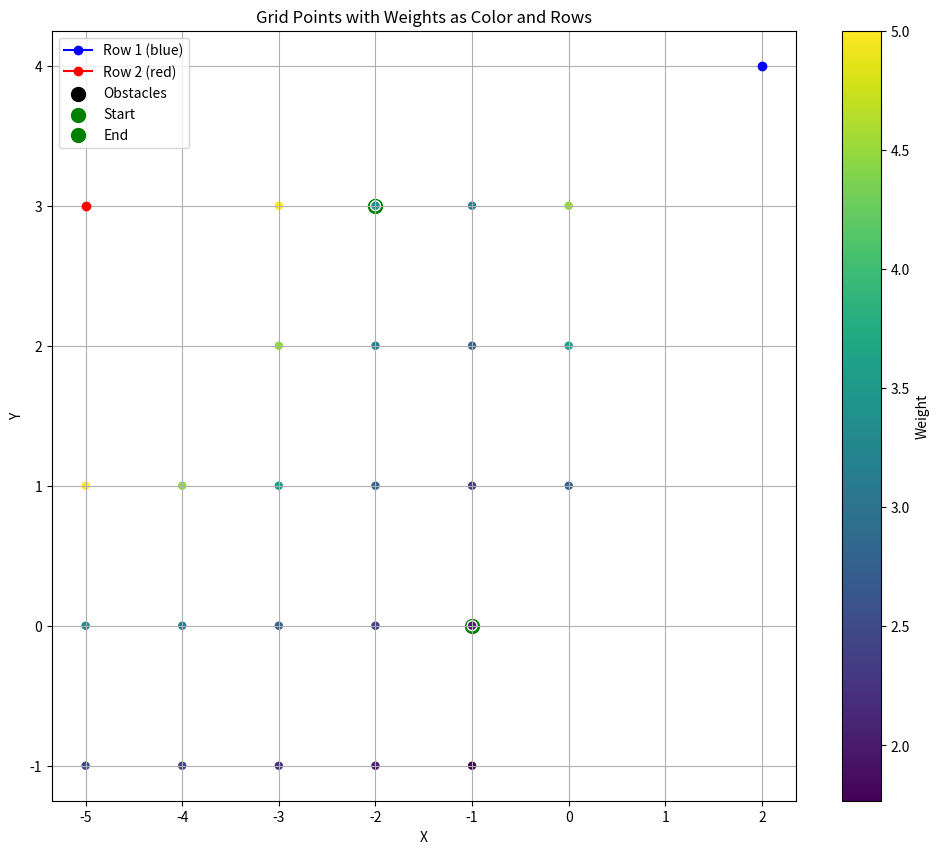

This figure's Python source:
import numpy as np
import matplotlib.pyplot as plt
from scipy.interpolate import interp1d
from matplotlib.colors import Normalize
from matplotlib import cm

def generate_points(num_points, start, end, noise_level, min_distance, num_random_points):
    """
    Generate noisy linear points for two rows and random points constrained between these rows.

    Parameters:
    - num_points (int): Number of points to generate for each row.
    - start (float): The start value for the x-coordinate of the linear points.
    - end (float): The end value for the x-coordinate of the linear points.
    - noise_level (float): The range of noise to add to each coordinate of the linear points.
    - min_distance (float): Minimum distance between adjacent noisy points in each row.
    - num_random_points (int): Number of random scatter points to generate between the two rows.

    Returns:
    - blue_row (numpy.ndarray): Array of shape (num_points, 2) containing the noisy linear points for Row 1.
    - red_row (numpy.ndarray): Array of shape (num_points, 2) containing the noisy linear points for Row 2.
    - random_points (numpy.ndarray): Array of shape (num_random_points, 2) containing the random points constrained between Row 1 and Row 2.
    """
    
    def generate_noisy_linear_points(num_points, start, end, noise_level, min_distance):
        x = np.linspace(start, end, num_points)
        y = np.linspace(start, end, num_points)

        # Add random noise
        x_noise = np.round(np.random.uniform(-noise_level, noise_level, num_points),3)
        y_noise = np.round(np.random.uniform(-noise_level, noise_level, num_points),3)

        x_noisy = x + x_noise
        y_noisy = y + y_noise

        # Ensure minimum distance between points
        points = np.column_stack((x_noisy, y_noisy))

        def distance(p1, p2):
            return np.linalg.norm(p1 - p2)

        def filter_points(points, min_distance):
            filtered_points = [points[0]]
            for point in points[1:]:
                if distance(filtered_points[-1], point) >= min_distance:
                    filtered_points.append(point)
            return np.array(filtered_points)

        return filter_points(points, min_distance)

    def scatter_random_points_between_rows(x_range, num_random_points, min_distance, blue_row, red_row):
        x_random = np.random.uniform(x_range[0], x_range[1], num_random_points)
        y_random = np.random.uniform(x_range[0], x_range[1], num_random_points)

        # Interpolate the y-values of blue_row (red line) and red_row (blue line)
        interp_blue_row = interp1d(blue_row[:, 0], blue_row[:, 1], bounds_error=False, fill_value="extrapolate")
        interp_red_row = interp1d(red_row[:, 0], red_row[:, 1], bounds_error=False, fill_value="extrapolate")

        # Get the corresponding y-values for blue_row (below) and red_row (above)
        y_blue_row = interp_blue_row(x_random)
        y_red_row = interp_red_row(x_random)

        # Ensure random points are above blue_row and below red_row
        valid_indices = (y_random > y_blue_row) & (y_random < y_red_row)
        valid_points = np.column_stack((x_random[valid_indices], y_random[valid_indices]))

        # Function to calculate distance between two points
        def distance(p1, p2):
            return np.linalg.norm(p1 - p2)

        # Filter points based on the minimum distance
        def filter_points(points, min_distance):
            if len(points) == 0:
                return points
            filtered_points = [points[0]]
            for point in points[1:]:
                if all(distance(point, filtered_point) >= min_distance for filtered_point in filtered_points):
                    filtered_points.append(point)
            return np.array(filtered_points)

        # Ensure minimum distance between valid points
        return filter_points(valid_points, min_distance)

    # Generate noisy points for the first row
    blue_row = generate_noisy_linear_points(num_points, start, end, noise_level, min_distance)

    # Generate noisy points for the second row (parallel but offset)
    red_row = generate_noisy_linear_points(num_points, start, end, noise_level, min_distance)

    # Apply an offset to the second row
    red_row[:, 1] += 20  # Offset by 20 units vertically to ensure separation

    # Define x_range for random points
    x_range = (start, end)

    # Generate random points with minimum distance constraint that are between the two rows
    random_points = scatter_random_points_between_rows(x_range, num_random_points, min_distance, blue_row, red_row)

    return blue_row, red_row, random_points

# Example weight function
def inverse_distance_weight(distance):
    return 10 / (distance)

def generate_grid_and_weights(blue_row, red_row, obs, spacing=1, exclusion_radius=0, weight_function=inverse_distance_weight):
    """
    Generate a grid of points spaced `spacing` units apart between two rows and calculate their weights,
    excluding points within `exclusion_radius` units of any obstacles.
    """
    
    def compute_distance(point1, point2):
        return np.linalg.norm(point1 - point2)

    # Check if both blue_row and red_row are empty
    if blue_row.size == 0 and red_row.size == 0:
        pass  # No points to process
        return np.array([]), np.array([])  # Return empty arrays for grid points and weights
    


    # Check if blue_row or red_row has only one entry
    if blue_row.shape[0] == 1 and red_row.shape[0] > 1:
        # Make blue_row parallel to red_row
        offset = blue_row[0, 1] - red_row[0, 1]
        interp_red_row = interp1d(red_row[:, 0], red_row[:, 1], bounds_error=False, fill_value="extrapolate")
        interp_blue_row = lambda x: interp_red_row(x) + offset

    elif red_row.shape[0] == 1 and blue_row.shape[0] > 1:
        # Make red_row parallel to blue_row
        offset = red_row[0, 1] - blue_row[0, 1]
        interp_blue_row = interp1d(blue_row[:, 0], blue_row[:, 1], bounds_error=False, fill_value="extrapolate")
        interp_red_row = lambda x: interp_blue_row(x) + offset

    elif (blue_row.shape[0] == 1 and red_row.shape[0] == 1) or ((blue_row.shape[0] == 0) ^ (red_row.shape[0] == 0)):
        # Define line from (0, 0) to the blue or red point
        if blue_row.shape[0] > 0:
            blue_point = blue_row[0]
            start_point = np.array([0, 0])
            direction_vector = blue_point - start_point
            slope = direction_vector[1] / direction_vector[0] if direction_vector[0] != 0 else float('inf')

            # Define interpolation functions with a 15m boundary above the line
            def interpolate_above_line(x, offset):
                return slope * x + offset

            interp_blue_row = lambda x: interpolate_above_line(x, 0)
            interp_red_row = lambda x: interpolate_above_line(x, 15)

        elif red_row.shape[0] > 0:
            red_point = red_row[0]
            start_point = np.array([0, 0])
            direction_vector = red_point - start_point
            slope = direction_vector[1] / direction_vector[0] if direction_vector[0] != 0 else float('inf')

            # Define interpolation functions with a 15m boundary below the line
            def interpolate_below_line(x, offset):
                return slope * x + offset

            interp_blue_row = lambda x: interpolate_below_line(x, -15)
            interp_red_row = lambda x: interpolate_below_line(x, 0)


    else:
        # Define interpolation functions for both rows as usual
        interp_blue_row = interp1d(blue_row[:, 0], blue_row[:, 1], bounds_error=False, fill_value="extrapolate")
        interp_red_row = interp1d(red_row[:, 0], red_row[:, 1], bounds_error=False, fill_value="extrapolate")

    if blue_row.shape[0] == 0:
        x_min = min(red_row[:, 0].min(),-1)
        y_min = min(red_row[:, 1].min(),-1)
        if red_row.shape[0] == 1:
            x_max = red_row[:, 0].max() + 10
            y_max = red_row[:, 1].max() + 10
        else:
            x_max = red_row[:, 0].max() 
            y_max = red_row[:, 1].max()
    elif red_row.shape[0] == 0:
        x_min = min(blue_row[:, 0].min(),-1)
        y_min = min(blue_row[:, 1].min(),-1)
        if blue_row.shape[0] == 1:
            x_max = blue_row[:, 0].max() + 10
            y_max = blue_row[:, 1].max() + 10
        else:
            x_max = blue_row[:, 0].max()
            y_max = blue_row[:, 1].max()
            
    else:
        # Define the x and y range for the grid
        x_min = min(blue_row[:, 0].min(), red_row[:, 0].min(),-1)
        x_max = max(blue_row[:, 0].max(), red_row[:, 0].max())
        y_min = min(blue_row[:, 1].min(), red_row[:, 1].min(),-1)
        y_max = max(blue_row[:, 1].max(), red_row[:, 1].max())

    # Generate x and y coordinates for the grid
    x_coords = np.arange(x_min, x_max, spacing)
    y_coords = np.arange(y_min, y_max, spacing)

    # Create a grid of x and y coordinates
    grid_x, grid_y = np.meshgrid(x_coords, y_coords)

    # Flatten the grid for processing
    grid_x = grid_x.flatten()
    grid_y = grid_y.flatten()

    # Filter points to be between the rows
    y_blue_row = interp_blue_row(grid_x)
    y_red_row = interp_red_row(grid_x)
    valid_indices = (grid_y > y_blue_row) & (grid_y < y_red_row)
    valid_grid_points = np.column_stack((grid_x[valid_indices], grid_y[valid_indices]))

    # Combine rows into a single obstacle array
    # Combine rows into a single obstacle array with dimension checks
    obstacles = []
    if blue_row.size > 0:
        obstacles.append(blue_row)
    if red_row.size > 0:
        obstacles.append(red_row)
    if obs.size > 0:
        obstacles.append(obs)

    # Stack obstacles if there are any valid rows
    if obstacles:
        obstacles = np.vstack(obstacles)
    else:
        obstacles = np.empty((0, 2))  # Create an empty array if no obstacles

    # Calculate weights for each valid grid point, excluding points within the exclusion radius
    valid_grid_points_filtered = []
    weights = []
    
    for grid_point in valid_grid_points:
        distances = np.array([compute_distance(grid_point, obstacle) for obstacle in obstacles])
        min_distance = np.min(distances)

        if min_distance <= exclusion_radius:
            continue
        if weight_function:
            weight = weight_function(min_distance)
            valid_grid_points_filtered.append(grid_point)
            weights.append(weight)

    return np.round(np.array(valid_grid_points_filtered), 3), np.array(weights)

def find_start_end_points(grid_points, blue_row, red_row):
    def find_nearest_point(grid_points, point):
        distances = np.linalg.norm(grid_points - point, axis=1)
        nearest_index = np.argmin(distances)
        return grid_points[nearest_index]

    def find_furthest_point(grid_points, reference_point):
        distances = np.linalg.norm(grid_points - reference_point, axis=1)
        furthest_index = np.argmax(distances)
        return grid_points[furthest_index]

    # Set the start point as the closest grid point to (0, 0)
    start_point = find_nearest_point(grid_points, np.array([0, 0]))

    # Combine blue_row and red_row for obstacle checking
    obs = []
    if blue_row.size > 0:
        obs.append(blue_row)
    if red_row.size > 0:
        obs.append(red_row)

    # Flatten the list of obstacles into a single array for distance calculations
    if obs:
        obs = np.vstack(obs)
    else:
        obs = np.empty((0, 2))  # Create an empty array if no obstacles

    # Check the number of entries in blue_row and red_row
    blue_count = blue_row.shape[0]
    red_count = red_row.shape[0]

    # If either blue_row or red_row has one entry or less
    if (blue_count <= 1 and red_count > 1) or (red_count <= 1 and blue_count > 1):
        # Find the furthest point from (0, 0) that is at least 4m away from any obstacles
        valid_end_points = []

        distance_between_bouys = np.linalg.norm(blue_row[0] - red_row[0])

        for point in grid_points:
            distances_to_obs = np.array([np.linalg.norm(point - obstacle) for obstacle in obs])
            if np.all(distances_to_obs >= distance_between_bouys/2):  # Check if the point is at least 4m away from all obstacles
                valid_end_points.append(point)

        if valid_end_points:
            valid_end_points = np.array(valid_end_points)
            end_point = find_furthest_point(valid_end_points, np.array([0, 0]))  # Furthest valid point
        else:
            end_point = start_point  # Fallback if no valid points
    elif ((blue_count < 1) ^ (red_count < 1)):
        # Find the furthest point from (0, 0) that is at least 4m away from any obstacles
        valid_end_points = []

        for point in grid_points:
            distances_to_obs = np.array([np.linalg.norm(point - obstacle) for obstacle in obs])
            if np.all(distances_to_obs >= 4):  # Check if the point is at least 4m away from all obstacles
                valid_end_points.append(point)

        if valid_end_points:
            valid_end_points = np.array(valid_end_points)
            end_point = find_furthest_point(valid_end_points, np.array([0, 0]))  # Furthest valid point
        else:
            end_point = start_point  # Fallback if no valid points

    else:
        # For normal case, find the end point as the nearest point to the midpoint of last points
        last_blue_point = blue_row[-1]
        last_red_point = red_row[-1]
        midpoint = (last_blue_point + last_red_point) / 2
        end_point = find_nearest_point(grid_points, midpoint)

    return start_point, end_point




def plot_grid_points_with_weights_and_rows(grid_points, weights, blue_row, red_row, obstacles, start_point, end_point):
    """
    Plot a graph of grid points with color representing their associated weights, along with two rows (blue and red),
    obstacles, and designated start and end points.

    Parameters:
    - grid_points (numpy.ndarray): Array of valid grid points between the rows.
    - weights (numpy.ndarray): Array of weights corresponding to each grid point, used to color the points.
    - blue_row (numpy.ndarray): Array of points representing the first row (plotted in blue).
    - red_row (numpy.ndarray): Array of points representing the second row (plotted in red).
    - obstacles (numpy.ndarray): Array of points representing obstacles (plotted as black dots).
    - start_point (tuple): The point designated as the starting point for pathfinding (plotted in green).
    - end_point (tuple): The point designated as the ending point for pathfinding (plotted in green).

    Functionality:
    1. **Plot Rows:** The blue row and red row points are plotted as lines with markers.
    2. **Plot Obstacles:** Obstacles are shown as large black scatter points.
    3. **Plot Grid Points:** Valid grid points are displayed as scatter points, with color corresponding to their weights (using a color map).
    4. **Start and End Points:** The start and end points are plotted in green, marking their importance in pathfinding.
    5. **Color Bar:** A color bar indicates the weight values associated with the grid points.
    6. **Labels and Legend:** Axes labels, a legend, and a grid are added for clarity.

    The plot visually represents the layout of the grid, weights, rows, obstacles, and key points for further analysis or pathfinding purposes.
    """


    norm = Normalize(vmin=min(weights), vmax=max(weights))
    cmap = cm.viridis

    plt.figure(figsize=(12, 10))

    # Plot blue_row and red_row
    plt.plot(blue_row[:, 0], blue_row[:, 1], 'b-o', label='Row 1 (blue)')
    plt.plot(red_row[:, 0], red_row[:, 1], 'r-o', label='Row 2 (red)')

    # Plot obstacles
    plt.scatter(obstacles[:, 0], obstacles[:, 1], c='black', label='Obstacles', s=100)
    plt.scatter(start_point[0], start_point[1], c='green', label='Start', s=100)
    plt.scatter(end_point[0], end_point[1], c='green', label='End', s=100)

    # Plot grid points with weights
    sc = plt.scatter(grid_points[:, 0], grid_points[:, 1], c=weights, cmap=cmap, norm=norm, s=50, edgecolors='w')
    plt.colorbar(sc, label='Weight')

    plt.xlabel('X')
    plt.ylabel('Y')
    plt.title('Grid Points with Weights as Color and Rows')
    plt.grid(True)
    plt.legend()
    plt.show()

def generate_bouys_graph_weights(num_bouy=2, start=0, end=20, min_dis=10, noise=3, num_rand_pt=20, grid_spacing=1, exclusion_rad=1.5, weight_function=inverse_distance_weight):
    """
    Generates a graph with weighted edges based on grid points located between two rows (representing bouys), 
    incorporating obstacles and calculating weights for each grid point. It also identifies the start and end 
    points for pathfinding.

    Parameters:
    - num_bouy (int, default=2): Number of points to generate for each of the two rows representing the bouys.
    - start (float, default=0): The starting X-coordinate for generating the linear points.
    - end (float, default=20): The ending X-coordinate for generating the linear points.
    - min_dis (float, default=10): Minimum distance between adjacent noisy points in each row to ensure proper spacing.
    - noise (float, default=3): Noise level to be added to each coordinate of the linear points to introduce variability.
    - num_rand_pt (int, default=20): Number of random scatter points to generate between the two rows, constrained within the specified range.
    - grid_spacing (float, default=1): Spacing between adjacent grid points in the generated grid.
    - exclusion_rad (float, default=1.5): Radius around obstacles within which grid points are excluded.
    - weight_function (function, default=inverse_distance_weight): A function to compute weights for the grid points based on their distance from obstacles. The default function is `inverse_distance_weight`.

    Returns:
    - blue_row (numpy.ndarray): Array of shape (num_bouy, 2) containing the noisy linear points for the blue row.
    - red_row (numpy.ndarray): Array of shape (num_bouy, 2) containing the noisy linear points for the red row.
    - obs (numpy.ndarray): Array of shape (num_rand_pt, 2) containing the random points constrained between the two rows, which act as obstacles.
    - filteblue_grid_points (numpy.ndarray): Array of shape (num_filteblue_points, 2) containing the valid grid points within the specified spacing and excluding those within the exclusion radius of obstacles.
    - weights (numpy.ndarray): Array of shape (num_filteblue_points,) containing the weights associated with each grid point, computed using the provided weight function.
    - start_point (tuple): The nearest grid point to the midpoint of the line segment connecting the first points of the blue and red rows, chosen as the starting point for pathfinding.
    - end_point (tuple): The nearest grid point to the midpoint of the line segment connecting the last points of the blue and red rows, chosen as the ending point for pathfinding.

    Functionality:
    1. Generate Bouys and Obstacles: Uses `generate_points` to create two rows of points (representing bouys) and additional random points acting as obstacles.
    2. Compute Grid Points and Weights: Calls `generate_grid_and_weights` to create a grid of points between the bouys, calculates the distance-based weights for these grid points, and excludes points within the exclusion radius of any obstacles.
    3. Determine Start and End Points: Finds the start and end points by locating the grid points nearest to the midpoints of the line segments connecting the first and last points of the blue and red rows.
    4. Return Results: Returns all generated data, including bouys, obstacles, grid points, weights, and selected start and end points.
    """
    blue_row, red_row, obs = generate_points(num_bouy, start, end, noise, min_dis, num_rand_pt)
    blue_row = blue_row[:1]
    filtered_grid_points, weights = generate_grid_and_weights(blue_row, red_row, obs, spacing=grid_spacing, exclusion_radius=exclusion_rad, weight_function=weight_function)
    start_point, end_point = find_start_end_points(filtered_grid_points, blue_row=blue_row, red_row=red_row)
    return blue_row, red_row, obs, filtered_grid_points, weights, start_point, end_point

def check_point_in_grid(point, grid_points, tolerance=1e-6):
    """
    Check if a point is in the grid by looking for a match within a specified tolerance.

    Parameters:
    - point (tuple or array): The point to check (x, y).
    - grid_points (numpy.ndarray): Array of grid points (Nx2).
    - tolerance (float): The allowable tolerance for matching the point.

    Returns:
    - bool: True if the point is within the grid, False otherwise.
    """
    distances = np.linalg.norm(grid_points - point, axis=1)
    return np.any(distances < tolerance)

if __name__ == "__main__":
    # Example usage
    num_points = 2
    start = 0
    end = 20
    noise_level = 3.0
    min_distance = 5
    num_random_points = 20

    # blue_row, red_row, obs = generate_points(num_points, start, end, noise_level, min_distance, num_random_points)
    # # After your print statements:
    # blue_row = blue_row[:1] # Ensures blue_row is 2D
    # # red_row = np.empty((0,0))

    blue_row = np.array([[2,4]])
    red_row = np.array([[-5,3]])
    obs = np.empty([0,2])

    # Generate grid points and weights
    filtered_grid_points, weights = generate_grid_and_weights(blue_row, red_row, obs, spacing=1, exclusion_radius=1.5, weight_function=inverse_distance_weight)

    print(filtered_grid_points)

    start_point, end_point = find_start_end_points(filtered_grid_points, blue_row=blue_row, red_row=red_row)
        # Check if start and end points are in the grid
    is_start_in_grid = check_point_in_grid(start_point, filtered_grid_points)
    is_end_in_grid = check_point_in_grid(end_point, filtered_grid_points)

    # print(f"Start point {start_point} in grid: {is_start_in_grid}")
    # print(f"End point {end_point} in grid: {is_end_in_grid}")

    # print (filtered_grid_points)
    print("Start point" + str(start_point) + "End point" + str(end_point))
    print(filtered_grid_points[0])


    # Plot the grid points with weights and rows
    plot_grid_points_with_weights_and_rows(filtered_grid_points, weights, blue_row, red_row, obs, start_point, end_point)